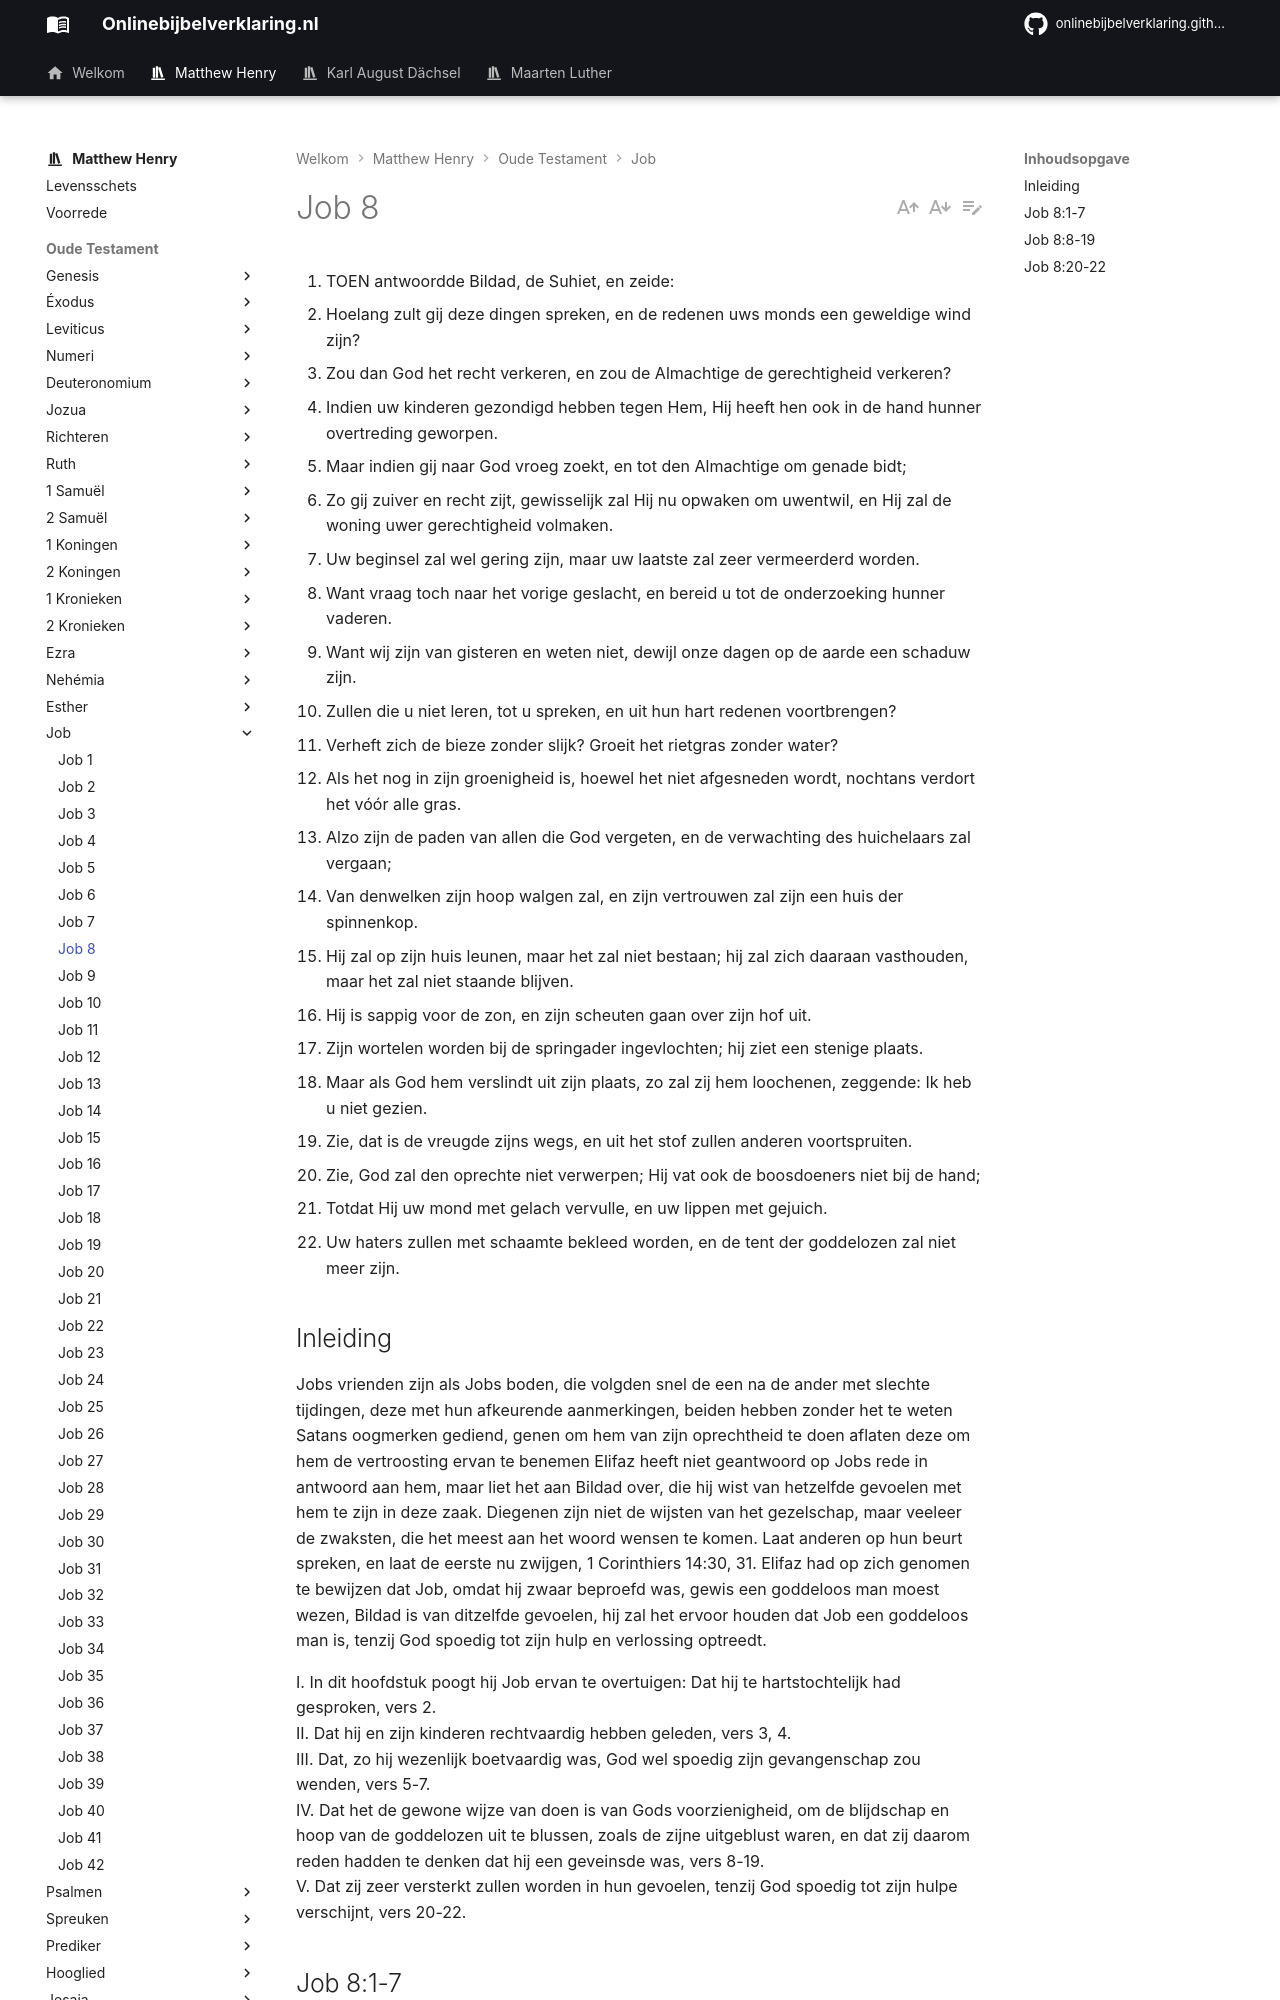

repository: onlinebijbelverklaring/dev-preview · page: matthewhenry/Job/Job8/index.html · generator: mkdocs

1. TOEN antwoordde Bildad, de Suhiet, en zeide:
2. Hoelang zult gij deze dingen spreken, en de redenen uws monds een geweldige wind zijn?
3. Zou dan God het recht verkeren, en zou de Almachtige de gerechtigheid verkeren?
4. Indien uw kinderen gezondigd hebben tegen Hem, Hij heeft hen ook in de hand hunner overtreding geworpen.
5. Maar indien gij naar God vroeg zoekt, en tot den Almachtige om genade bidt;
6. Zo gij zuiver en recht zijt, gewisselijk zal Hij nu opwaken om uwentwil, en Hij zal de woning uwer gerechtigheid volmaken.
7. Uw beginsel zal wel gering zijn, maar uw laatste zal zeer vermeerderd worden.
8. Want vraag toch naar het vorige geslacht, en bereid u tot de onderzoeking hunner vaderen.
9. Want wij zijn van gisteren en weten niet, dewijl onze dagen op de aarde een schaduw zijn.
10. Zullen die u niet leren, tot u spreken, en uit hun hart redenen voortbrengen?
11. Verheft zich de bieze zonder slijk? Groeit het rietgras zonder water?
12. Als het nog in zijn groenigheid is, hoewel het niet afgesneden wordt, nochtans verdort het vóór alle gras.
13. Alzo zijn de paden van allen die God vergeten, en de verwachting des huichelaars zal vergaan;
14. Van denwelken zijn hoop walgen zal, en zijn vertrouwen zal zijn een huis der spinnenkop.
15. Hij zal op zijn huis leunen, maar het zal niet bestaan; hij zal zich daaraan vasthouden, maar het zal niet staande blijven.
16. Hij is sappig voor de zon, en zijn scheuten gaan over zijn hof uit.
17. Zijn wortelen worden bij de springader ingevlochten; hij ziet een stenige plaats.
18. Maar als God hem verslindt uit zijn plaats, zo zal zij hem loochenen, zeggende: Ik heb u niet gezien.
19. Zie, dat is de vreugde zijns wegs, en uit het stof zullen anderen voortspruiten.
20. Zie, God zal den oprechte niet verwerpen; Hij vat ook de boosdoeners niet bij de hand;
21. Totdat Hij uw mond met gelach vervulle, en uw lippen met gejuich.
22. Uw haters zullen met schaamte bekleed worden, en de tent der goddelozen zal niet meer zijn.

## Inleiding

Jobs vrienden zijn als Jobs boden, die volgden snel de een na de ander met slechte tijdingen, deze met hun afkeurende aanmerkingen, beiden hebben zonder het te weten Satans oogmerken gediend, genen om hem van zijn oprechtheid te doen aflaten deze om hem de vertroosting ervan te benemen Elifaz heeft niet geantwoord op Jobs rede in antwoord aan hem, maar liet het aan Bildad over, die hij wist van hetzelfde gevoelen met hem te zijn in deze zaak. Diegenen zijn niet de wijsten van het gezelschap, maar veeleer de zwaksten, die het meest aan het woord wensen te komen. Laat anderen op hun beurt spreken, en laat de eerste nu zwijgen, 1 Corinthiers 14:30, 31. Elifaz had op zich genomen te bewijzen dat Job, omdat hij zwaar beproefd was, gewis een goddeloos man moest wezen, Bildad is van ditzelfde gevoelen, hij zal het ervoor houden dat Job een goddeloos man is, tenzij God spoedig tot zijn hulp en verlossing optreedt.

I. In dit hoofdstuk poogt hij Job ervan te overtuigen: Dat hij te hartstochtelijk had gesproken, vers 2.  
II. Dat hij en zijn kinderen rechtvaardig hebben geleden, vers 3, 4.  
III. Dat, zo hij wezenlijk boetvaardig was, God wel spoedig zijn gevangenschap zou wenden, vers 5-7.  
IV. Dat het de gewone wijze van doen is van Gods voorzienigheid, om de blijdschap en hoop van de goddelozen uit te blussen, zoals de zijne uitgeblust waren, en dat zij daarom reden hadden te denken dat hij een geveinsde was, vers 8-19.  
V. Dat zij zeer versterkt zullen worden in hun gevoelen, tenzij God spoedig tot zijn hulpe verschijnt, vers 20-22.
